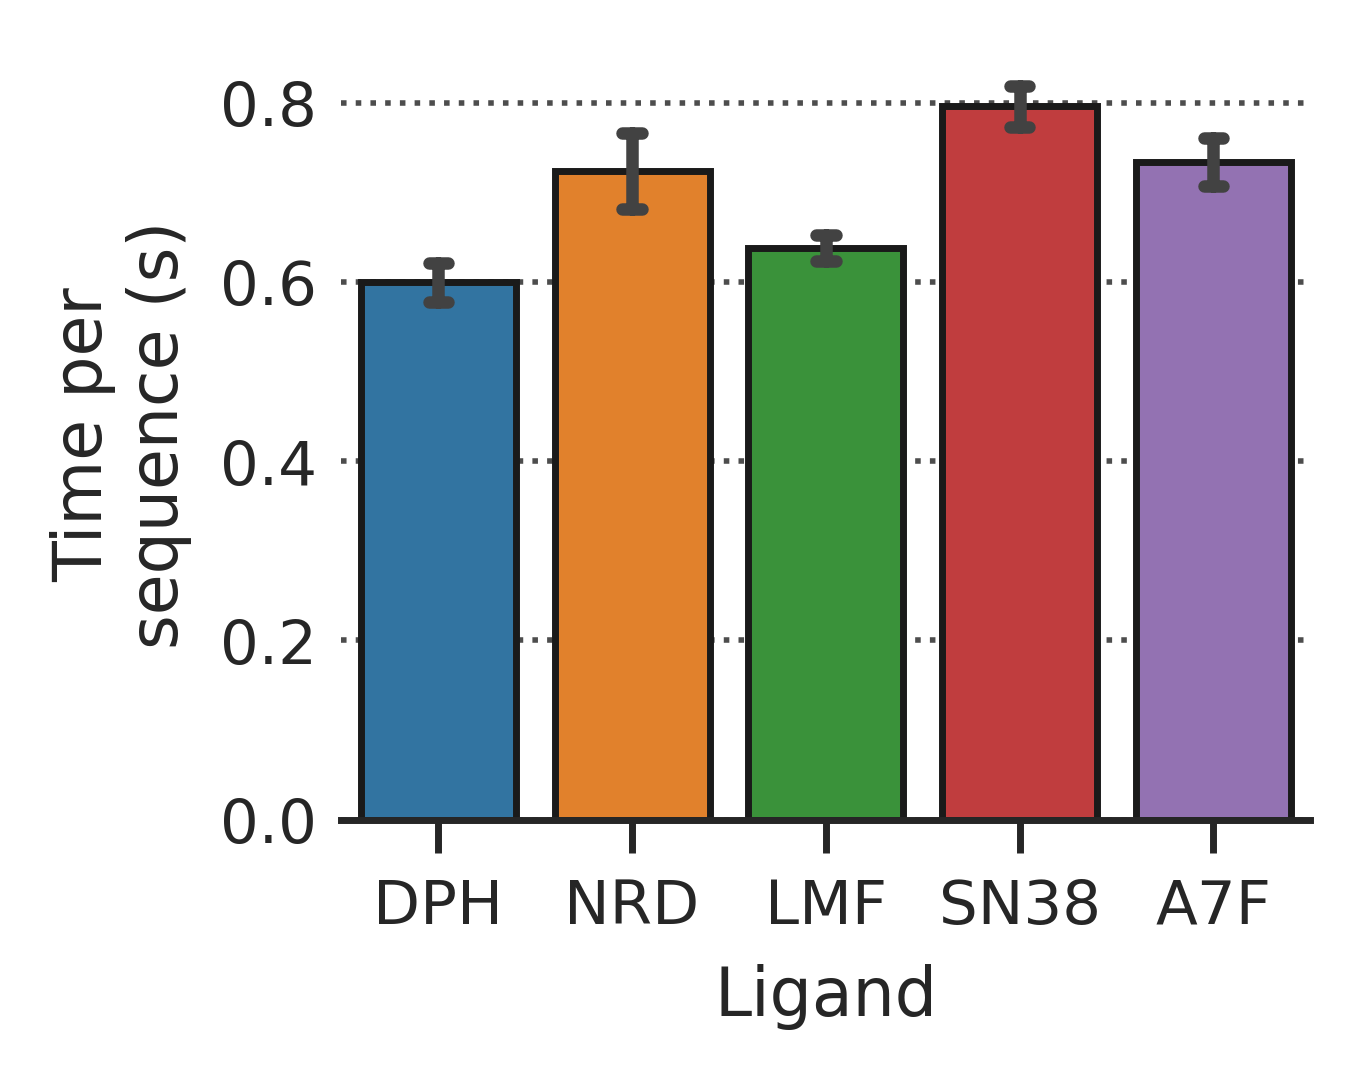

The file beside this chart, header and first rows:
ligand, iteration, time_s
dph, 1, 0.7018
dph, 2, 0.5919
dph, 3, 0.5989
dph, 4, 0.5891
dph, 5, 0.5814
dph, 6, 0.5838
dph, 7, 0.5861
dph, 8, 0.5878
dph, 9, 0.5925
dph, 10, 0.584
dph, 11, 0.5846
dph, 12, 0.5795
dph, 13, 0.5837
dph, 14, 0.5804
dph, 15, 0.6205
dph, 16, 0.5969
dph, 17, 0.5786
dph, 18, 0.5851
dph, 19, 0.5826
dph, 20, 0.5885
dph, 21, 0.6114
dph, 22, 0.5918
dph, 23, 0.5913
dph, 24, 0.5794
dph, 25, 0.5841
dph, 26, 0.5928
dph, 27, 0.5861
dph, 28, 0.6219
dph, 29, 0.5872
dph, 30, 0.582
dph, 31, 0.5926
dph, 32, 0.5821
dph, 33, 0.6052
dph, 34, 0.5867
dph, 35, 0.5978
dph, 36, 0.5914
dph, 37, 0.5835
dph, 38, 0.5806
dph, 39, 0.5838
dph, 40, 0.5954
dph, 41, 0.5803
dph, 42, 0.6062
dph, 43, 0.6267
dph, 44, 0.5986
dph, 45, 0.6203
dph, 46, 0.5962
dph, 47, 0.5999
dph, 48, 0.6003
dph, 49, 0.5875
dph, 50, 0.5881
dph, 51, 0.5919
dph, 52, 0.6173
dph, 53, 0.5797
dph, 54, 0.5955
dph, 55, 0.5919
dph, 56, 0.5909
dph, 57, 0.601
dph, 58, 0.5965
dph, 59, 0.5874
dph, 60, 0.5965
... 440 more rows
